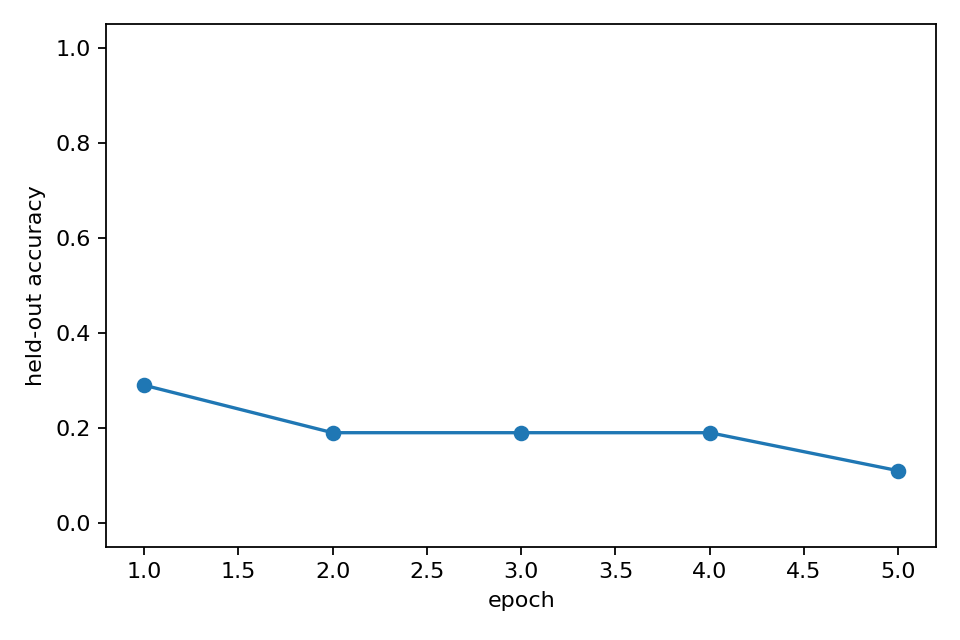

Values plotted in this chart, from the file beside it:
epoch, heldout_accuracy, epoch_wall_time_s
1, 0.29, 44.26
2, 0.19, 44.21
3, 0.19, 43.77
4, 0.19, 44.74
5, 0.11, 43.7
